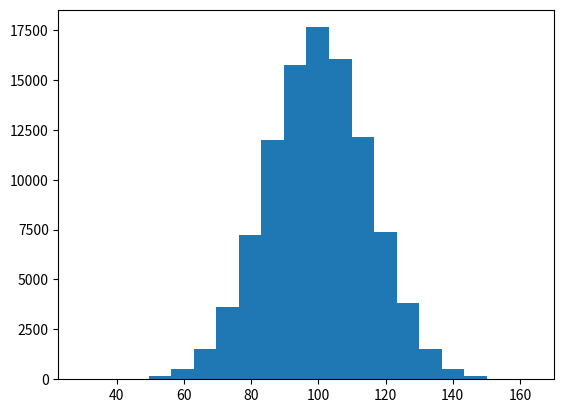

Recreate this plot in Python. (Note: this script raises an exception after producing the figure.)
import matplotlib.pyplot as plt
import numpy as np

# example data
mu = 100 # mean of distribution
sigma = 15 # standard deviation of distribution
x = mu + sigma * np.random.randn(100000) #Normalised data
 
num_bins = 20
# the histogram of the data
n, bins, patches = plt.hist(x, num_bins, normed=1, facecolor='blue', alpha=0.5)
 
# Marking the Axes
plt.xlabel('Data Point')
plt.ylabel('Probability')
plt.title(r'Sample Histogram')
 
# Tweak spacing to prevent clipping of ylabel
plt.subplots_adjust(left=0.15)
plt.show()
